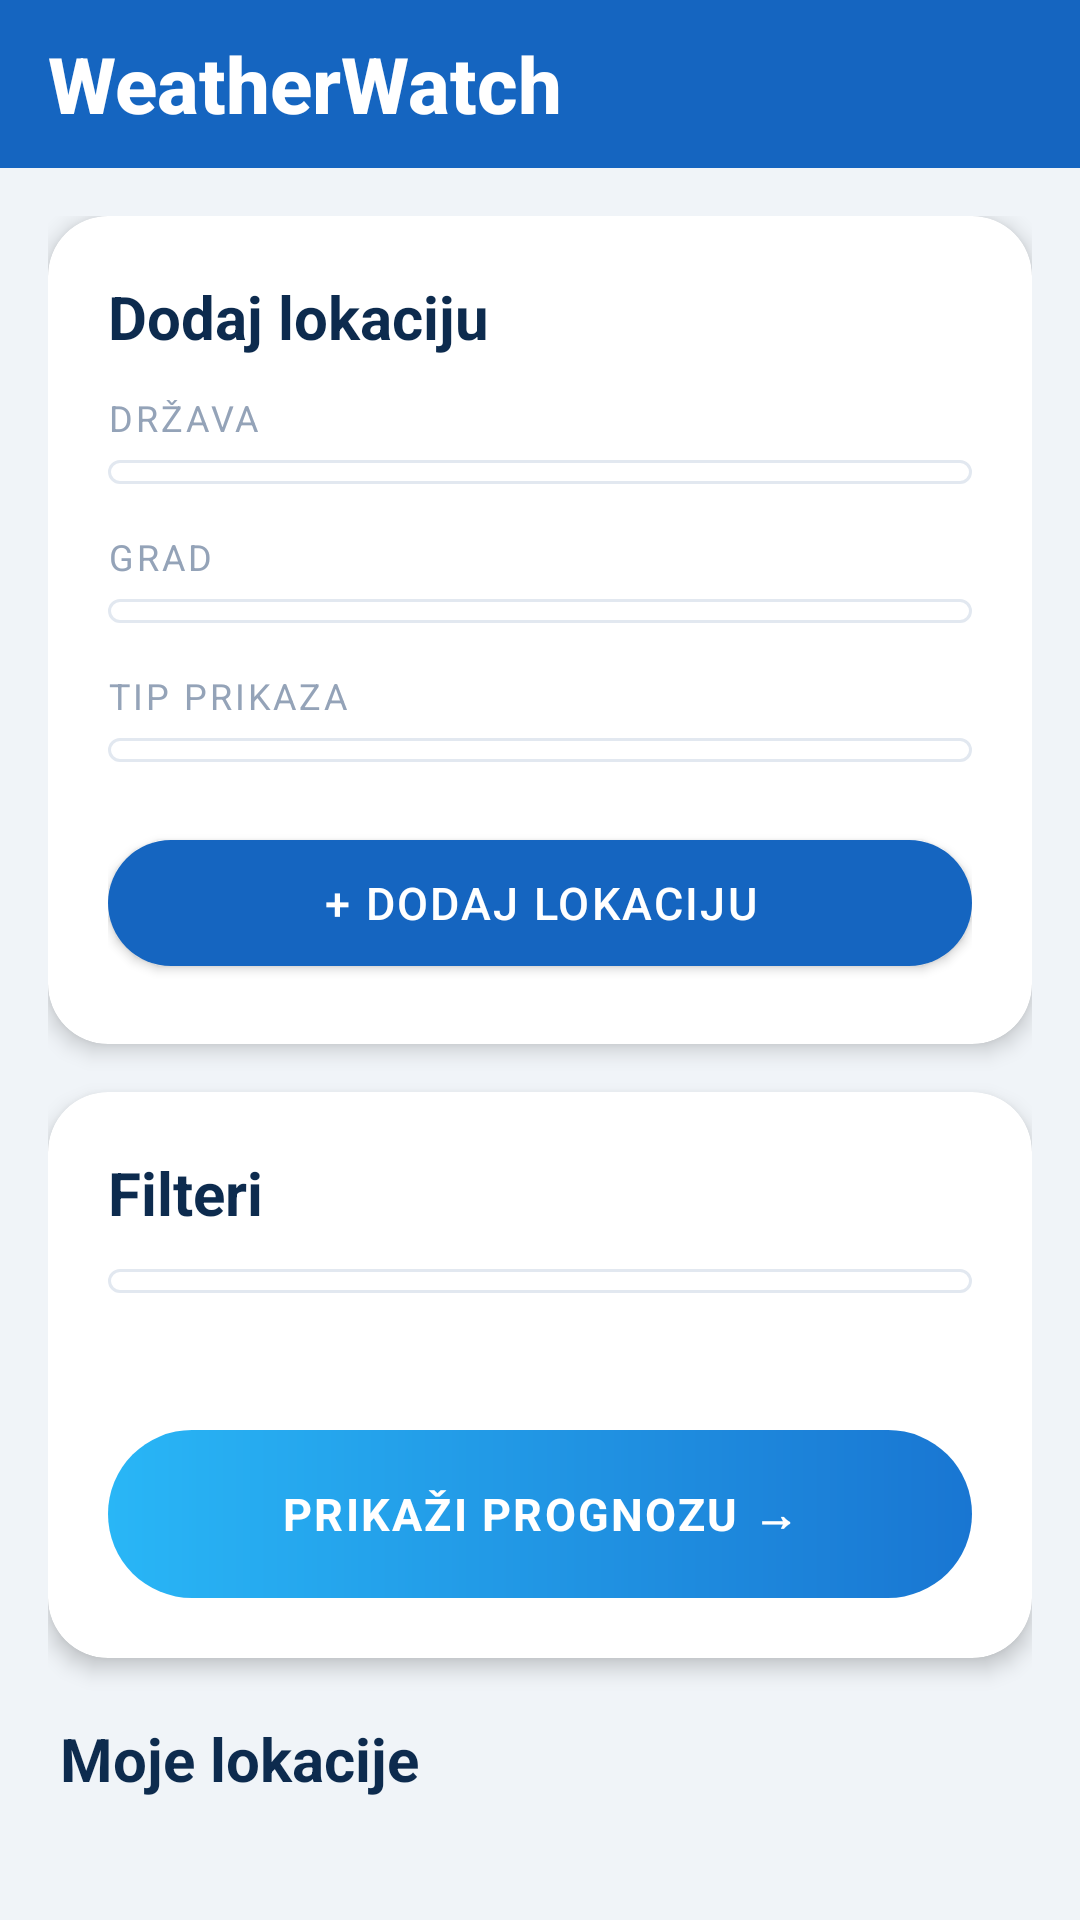

Android layout source for this screen:
<!-- AndroidManifest.xml: application theme Theme.WeatherWatch -->
<!-- res/layout/activity_main.xml -->
<?xml version="1.0" encoding="utf-8"?>
<androidx.coordinatorlayout.widget.CoordinatorLayout
    xmlns:android="http://schemas.android.com/apk/res/android"
    xmlns:app="http://schemas.android.com/apk/res-auto"
    android:layout_width="match_parent"
    android:layout_height="match_parent"
    android:fitsSystemWindows="true">

    <com.google.android.material.appbar.AppBarLayout
        android:layout_width="match_parent"
        android:layout_height="wrap_content"
        app:elevation="0dp">
        <com.google.android.material.appbar.MaterialToolbar
            android:id="@+id/toolbar"
            android:layout_width="match_parent"
            android:layout_height="?attr/actionBarSize"
            app:title="WeatherWatch"
            app:titleTextColor="#FFFFFF"
            app:titleTextAppearance="@style/ToolbarTitleAppearance"/>
    </com.google.android.material.appbar.AppBarLayout>

    <androidx.core.widget.NestedScrollView
        android:layout_width="match_parent"
        android:layout_height="match_parent"
        android:background="@color/ww_bg"
        android:clipToPadding="false"
        android:fillViewport="true"
        app:layout_behavior="@string/appbar_scrolling_view_behavior">

        <LinearLayout
            android:layout_width="match_parent"
            android:layout_height="wrap_content"
            android:orientation="vertical"
            android:padding="16dp">

            
            <androidx.cardview.widget.CardView
                android:layout_width="match_parent"
                android:layout_height="wrap_content"
                app:cardCornerRadius="20dp"
                app:cardElevation="4dp"
                app:cardBackgroundColor="@color/ww_card"
                android:layout_marginBottom="16dp">

                <LinearLayout
                    android:layout_width="match_parent"
                    android:layout_height="wrap_content"
                    android:orientation="vertical"
                    android:padding="20dp">

                    <TextView
                        android:layout_width="wrap_content"
                        android:layout_height="wrap_content"
                        android:text="Dodaj lokaciju"
                        android:textStyle="bold"
                        android:textSize="20sp"
                        android:textColor="@color/ww_text_primary"
                        android:layout_marginBottom="12dp"/>

                    <TextView
                        android:layout_width="wrap_content"
                        android:layout_height="wrap_content"
                        android:text="DRŽAVA"
                        android:textSize="12sp"
                        android:letterSpacing="0.08"
                        android:textColor="@color/ww_text_muted"
                        android:layout_marginBottom="6dp"/>
                    <Spinner android:id="@+id/odabirDrzave"
                        android:layout_width="match_parent"
                        android:layout_height="wrap_content"
                        android:background="@drawable/bg_spinner"
                        android:layout_marginBottom="16dp"/>

                    <TextView
                        android:layout_width="wrap_content"
                        android:layout_height="wrap_content"
                        android:text="GRAD"
                        android:textSize="12sp"
                        android:letterSpacing="0.08"
                        android:textColor="@color/ww_text_muted"
                        android:layout_marginBottom="6dp"/>
                    <Spinner android:id="@+id/odabirGrada"
                        android:layout_width="match_parent"
                        android:layout_height="wrap_content"
                        android:background="@drawable/bg_spinner"
                        android:layout_marginBottom="16dp"/>

                    <TextView
                        android:layout_width="wrap_content"
                        android:layout_height="wrap_content"
                        android:text="TIP PRIKAZA"
                        android:textSize="12sp"
                        android:letterSpacing="0.08"
                        android:textColor="@color/ww_text_muted"
                        android:layout_marginBottom="6dp"/>
                    <Spinner android:id="@+id/odabirTipaPrikaza"
                        android:layout_width="match_parent"
                        android:layout_height="wrap_content"
                        android:background="@drawable/bg_spinner"
                        android:layout_marginBottom="20dp"/>

                    <com.google.android.material.button.MaterialButton
                        android:id="@+id/dodajLokacijuDugme"
                        android:layout_width="match_parent"
                        android:layout_height="54dp"
                        android:text="+ Dodaj lokaciju"
                        android:textSize="15sp"
                        android:letterSpacing="0.05"
                        app:cornerRadius="27dp"
                        app:backgroundTint="@color/ww_accent"
                        android:textColor="#FFFFFF"/>
                </LinearLayout>
            </androidx.cardview.widget.CardView>

            
            <androidx.cardview.widget.CardView
                android:layout_width="match_parent"
                android:layout_height="wrap_content"
                app:cardCornerRadius="20dp"
                app:cardElevation="4dp"
                app:cardBackgroundColor="@color/ww_card"
                android:layout_marginBottom="20dp">

                <LinearLayout
                    android:layout_width="match_parent"
                    android:layout_height="wrap_content"
                    android:orientation="vertical"
                    android:padding="20dp">

                    <TextView
                        android:layout_width="wrap_content"
                        android:layout_height="wrap_content"
                        android:text="Filteri"
                        android:textStyle="bold"
                        android:textSize="20sp"
                        android:textColor="@color/ww_text_primary"
                        android:layout_marginBottom="12dp"/>

                    <Spinner android:id="@+id/filterLokacija"
                        android:layout_width="match_parent"
                        android:layout_height="wrap_content"
                        android:background="@drawable/bg_spinner"/>

                    <TextView android:id="@+id/brojLokacija"
                        android:layout_width="wrap_content"
                        android:layout_height="wrap_content"
                        android:textSize="13sp"
                        android:textColor="@color/ww_text_secondary"
                        android:layout_marginTop="12dp"
                        android:layout_marginBottom="16dp"/>

                    <TextView
                        android:id="@+id/prikaziPrognozuDugme"
                        android:layout_width="match_parent"
                        android:layout_height="56dp"
                        android:text="PRIKAŽI PROGNOZU →"
                        android:textSize="15sp"
                        android:textStyle="bold"
                        android:letterSpacing="0.05"
                        android:textColor="#FFFFFF"
                        android:gravity="center"
                        android:clickable="true"
                        android:focusable="true"
                        android:background="@drawable/bg_button_prognoza"/>
                </LinearLayout>
            </androidx.cardview.widget.CardView>

            
            <TextView
                android:layout_width="wrap_content"
                android:layout_height="wrap_content"
                android:text="Moje lokacije"
                android:textStyle="bold"
                android:textSize="20sp"
                android:textColor="@color/ww_text_primary"
                android:layout_marginStart="4dp"
                android:layout_marginBottom="12dp"/>

            <androidx.recyclerview.widget.RecyclerView
                android:id="@+id/recyclerLokacije"
                android:layout_width="match_parent"
                android:layout_height="wrap_content"
                android:clipToPadding="false"
                android:nestedScrollingEnabled="false"/>
        </LinearLayout>
    </androidx.core.widget.NestedScrollView>
</androidx.coordinatorlayout.widget.CoordinatorLayout>
<!-- resources referenced by this layout -->
<resources>
  <color name="ww_accent">#1565C0</color>
  <color name="ww_bg">#F0F4F8</color>
  <color name="ww_card">#FFFFFF</color>
  <color name="ww_text_muted">#94A3B8</color>
  <color name="ww_text_primary">#0D2B4E</color>
  <color name="ww_text_secondary">#64748B</color>
  <!-- drawable bg_button_prognoza (drawable) -->
  <?xml version="1.0" encoding="utf-8"?>
  <ripple xmlns:android="http://schemas.android.com/apk/res/android"
      android:color="#33FFFFFF">
      <item>
          <shape android:shape="rectangle">
              <gradient
                  android:startColor="#29B6F6"
                  android:endColor="#1976D2"
                  android:angle="0"/>
              <corners android:radius="28dp"/>
          </shape>
      </item>
  </ripple>
  <!-- drawable bg_spinner (drawable) -->
  <?xml version="1.0" encoding="utf-8"?>
  <shape xmlns:android="http://schemas.android.com/apk/res/android" android:shape="rectangle">
      <solid android:color="@color/ww_card"/>
      <stroke android:width="1dp" android:color="@color/ww_field_stroke"/>
      <corners android:radius="10dp"/>
      <padding android:left="12dp" android:right="12dp" android:top="4dp" android:bottom="4dp"/>
  </shape>
  <style name="ToolbarTitleAppearance" parent="TextAppearance.Widget.AppCompat.Toolbar.Title">
          <item name="android:textSize">26sp</item>
          <item name="android:textStyle">bold</item>
          <item name="android:textColor">#FFFFFF</item>
      </style>
  <style name="Theme.WeatherWatch" parent="Theme.MaterialComponents.DayNight.NoActionBar">
          <item name="colorPrimary">#1565C0</item>
          <item name="colorPrimaryVariant">#0D47A1</item>
          <item name="colorOnPrimary">#FFFFFF</item>
          <item name="colorSecondary">#0EA5E9</item>
          <item name="colorOnSecondary">#FFFFFF</item>
          <item name="colorSurface">#FFFFFF</item>
          <item name="colorOnSurface">#1E293B</item>
          <item name="colorOutline">#E2E8F0</item>
          <item name="android:colorBackground">#F0F4F8</item>
          <item name="android:statusBarColor">#0D47A1</item>
          <item name="android:windowLightStatusBar">false</item>
      </style>
  <color name="ww_field_stroke">#E2E8F0</color>
</resources>
